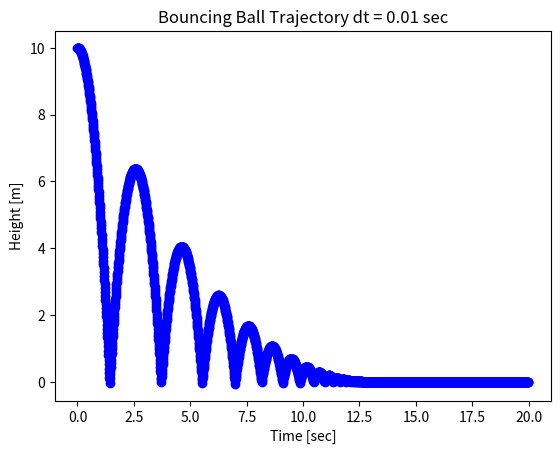

This chart was generated by the following Python code:
import matplotlib.pyplot as plt
from numpy import *

__author__ = "Matt Carney"
__copyright__ = "Copyright 2014"
__credits__ = [""]
__license__ = "MIT"
__maintainer__ = "Matt Carney"
__email__ = "matt.carney@cba.mit.edu"
__status__ = "Prototype"

y_0 = 10  # initial height
ydot_0 = 0  # initial velocity
yddot = -9.81  # accel due to gravity
x_0 = 0
xdot_0 = 1
xddot_0 = 0
dt = 0.01  # delta time
COR = .8  # coefficient of restitution <1 is realistic-ish elastic with some energy loss

time = arange(0, 20, dt)
y = zeros(size(time))
y[0] = y_0
y_prev = 0
t_local = 0
cntr = 0

for idx, t in enumerate(time):
    t_local = dt * cntr

    y[idx] = y_0 + ydot_0 * t_local + yddot * t_local ** 2 / 2

    if y[idx] <= 0.0:
        ydot_0 = COR * (y_prev - y[idx]) / dt
        y_0 = 0  # must be at edge, reset height to this value
        t_local = 0  # reset time
        cntr = 0  # reset counter
        """
        print "y pos testing condition %02f" % y[idx]
        print "y prev. pos %02f" % y_prev
        print "time %01f" % t
        print "new velocity %02f" % ydot_0
        print "next"
        """

    # calculate position

    y_prev = y[idx]  # store previous time value
    cntr = cntr + 1  # increment counter
    """
    print "y pos outside if %02f" % y[idx]
    print "current time %02f" % t_local
    print "counter value %d" % cntr
    """

plt.plot(time, y, 'bo')
plt.ylabel("Height [m]")
plt.xlabel("Time [sec]")
plt.title("Bouncing Ball Trajectory dt = %0.2f sec" % dt)
plt.show()

